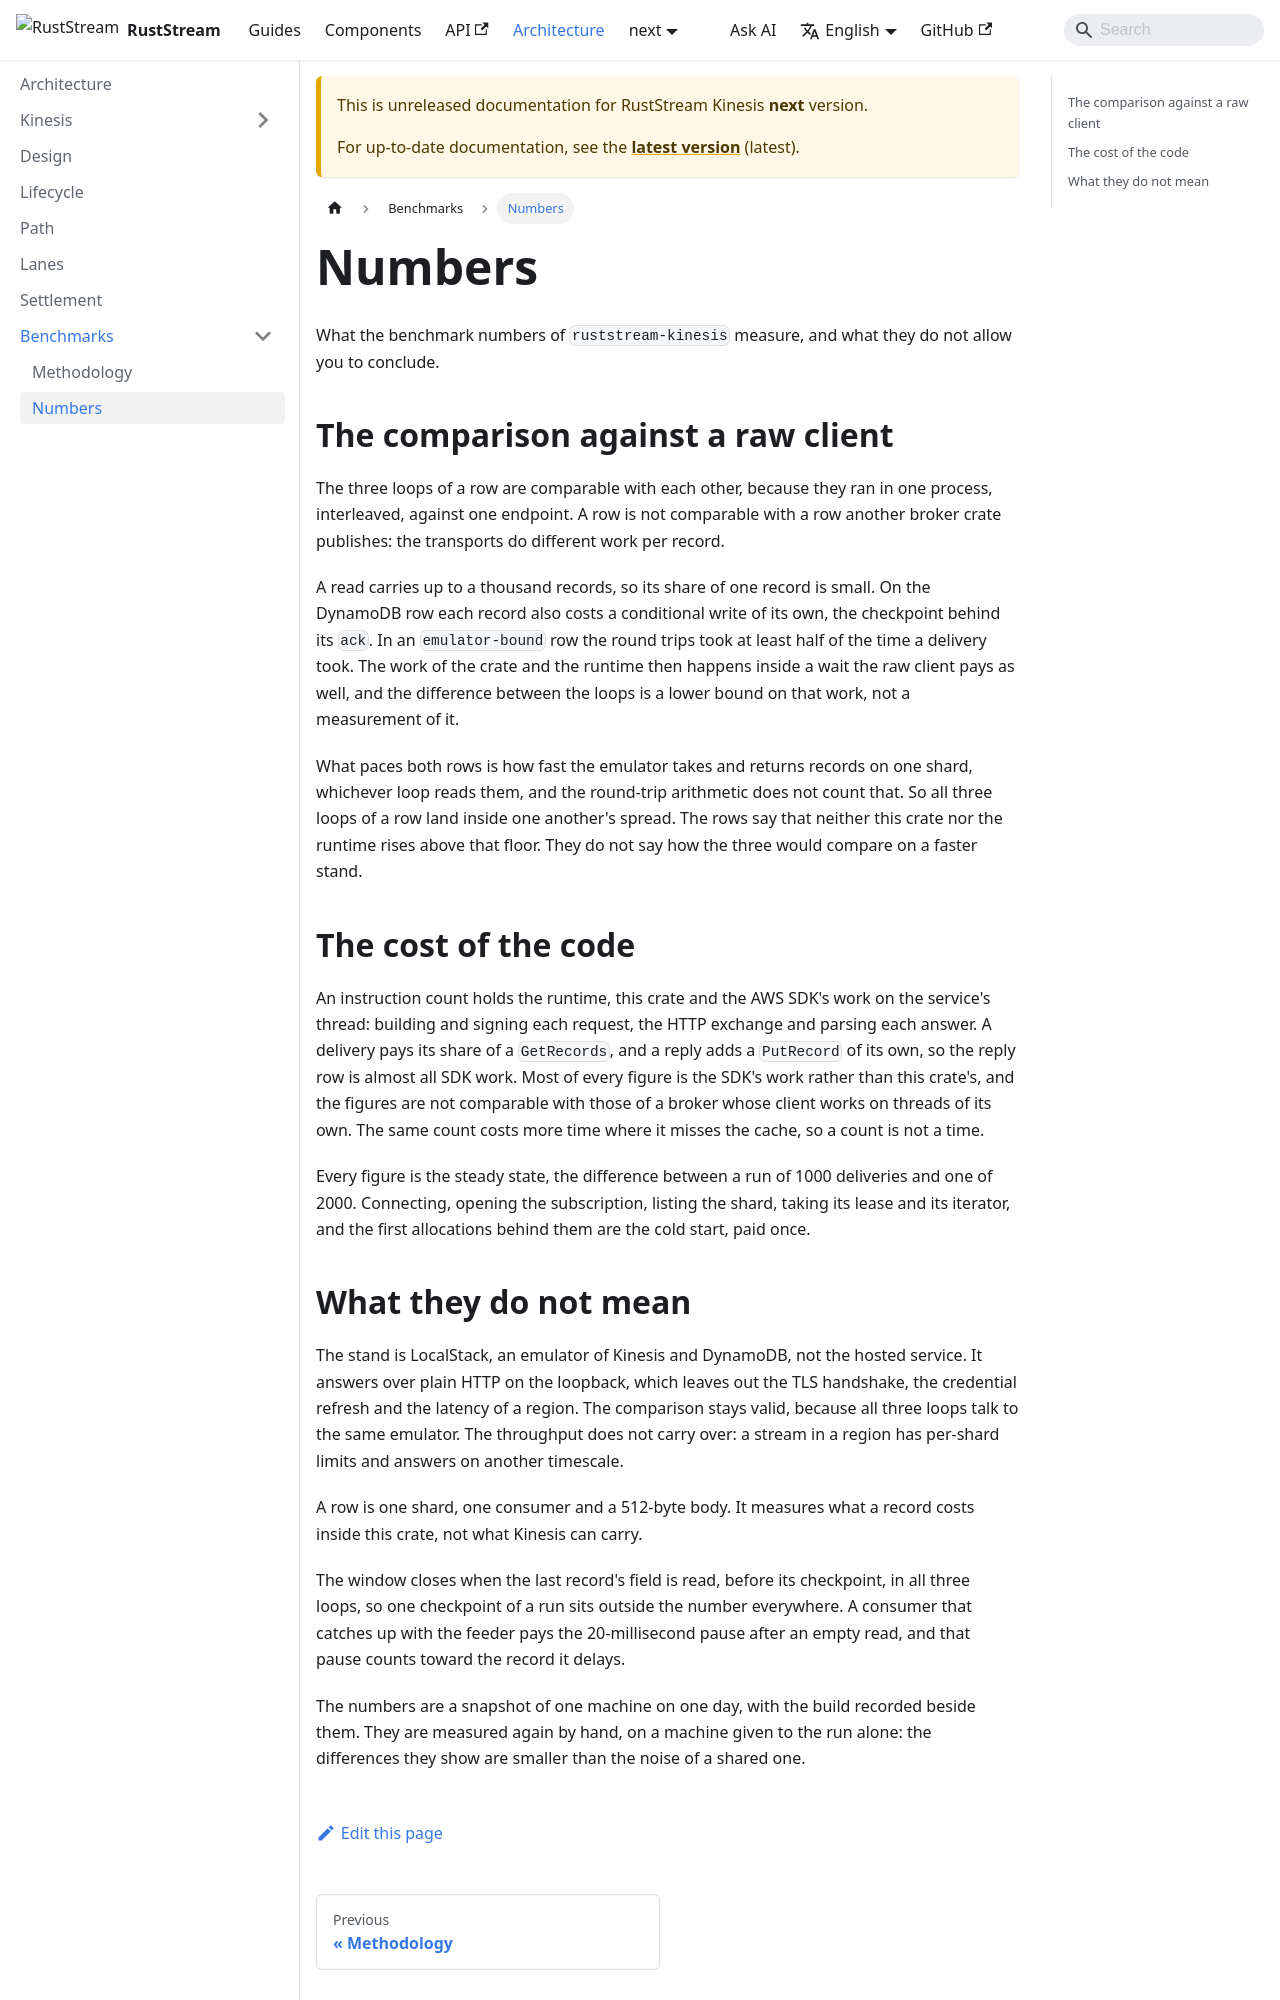

repository: powersemmi/ruststream-kinesis · page: next/architecture/benchmarks/numbers/index.html · generator: docusaurus

---
title: Numbers
description: "What the benchmark numbers of ruststream-kinesis measure, and what they do not allow you to conclude."
---

# Numbers

What the benchmark numbers of `ruststream-kinesis` measure, and what they do not allow you to
conclude.

## The comparison against a raw client

The three loops of a row are comparable with each other, because they ran in one process,
interleaved, against one endpoint. A row is not comparable with a row another broker crate
publishes: the transports do different work per record.

A read carries up to a thousand records, so its share of one record is small. On the DynamoDB row
each record also costs a conditional write of its own, the checkpoint behind its `ack`. In an
`emulator-bound` row the round trips took at least half of the time a delivery took. The work of
the crate and the runtime then happens inside a wait the raw client pays as well, and the
difference between the loops is a lower bound on that work, not a measurement of it.

What paces both rows is how fast the emulator takes and returns records on one shard, whichever
loop reads them, and the round-trip arithmetic does not count that. So all three loops of a row land
inside one another's spread. The rows say that neither this crate nor the runtime rises above that
floor. They do not say how the three would compare on a faster stand.

## The cost of the code

An instruction count holds the runtime, this crate and the AWS SDK's work on the service's thread:
building and signing each request, the HTTP exchange and parsing each answer. A delivery pays its
share of a `GetRecords`, and a reply adds a `PutRecord` of its own, so the reply row is almost all
SDK work. Most of every figure is the SDK's work rather than this crate's, and the figures are not
comparable with those of a broker whose client works on threads of its own. The same count costs
more time where it misses the cache, so a count is not a time.

Every figure is the steady state, the difference between a run of 1000 deliveries and one of 2000.
Connecting, opening the subscription, listing the shard, taking its lease and its iterator, and the
first allocations behind them are the cold start, paid once.
